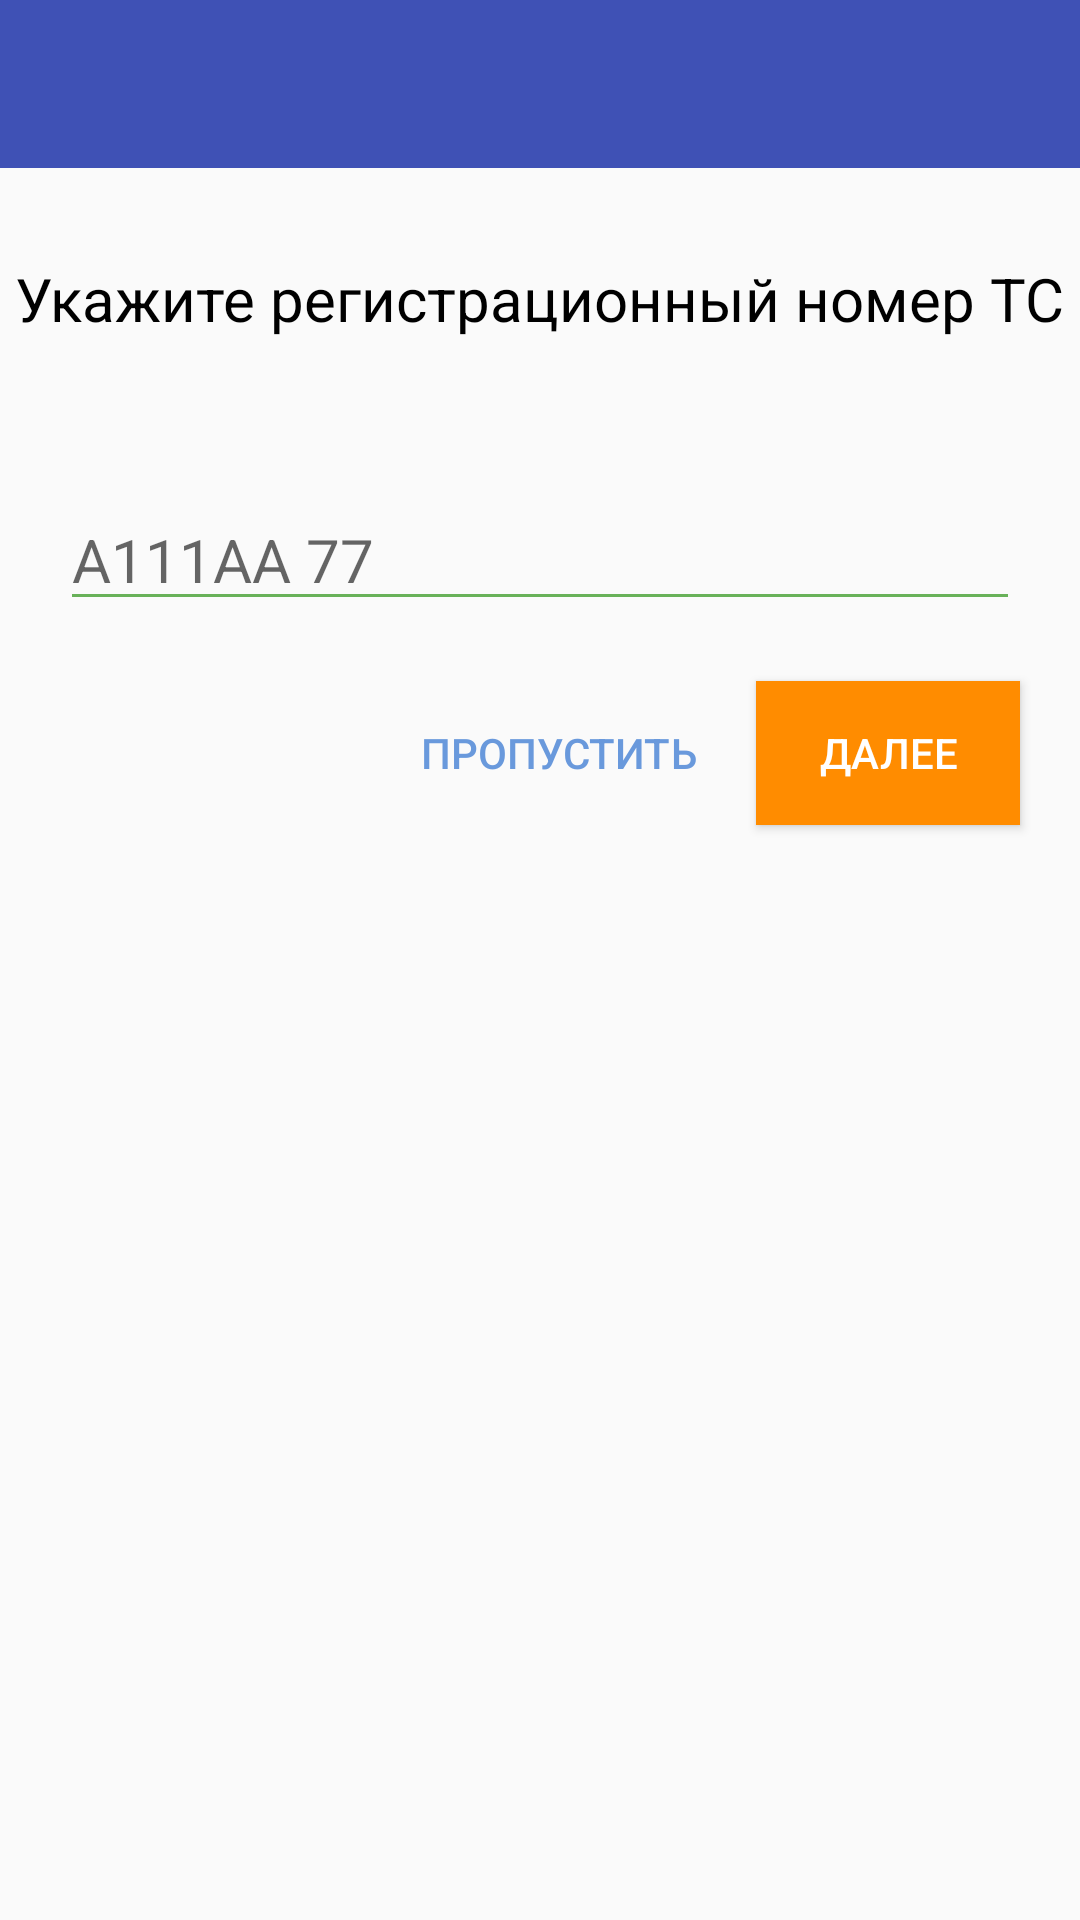

Layout XML and referenced resources for this Android screen:
<!-- AndroidManifest.xml: application theme AppTheme -->
<!-- res/layout/auto_certificate_layout.xml -->
<?xml version="1.0" encoding="utf-8"?>
<RelativeLayout xmlns:android="http://schemas.android.com/apk/res/android"
    android:layout_width="match_parent"
    android:layout_height="match_parent"
    xmlns:app="http://schemas.android.com/apk/res-auto">



    <include layout="@layout/toolbar"
        android:id="@+id/toolbar"
        />


    <TextView
        android:id="@+id/title_tv"
        android:layout_width="wrap_content"
        android:layout_height="wrap_content"
        android:text="@string/reg_numb"

        android:textSize="20sp"
        android:textColor="@color/textColor"
        android:layout_centerHorizontal="true"
        android:layout_below="@+id/toolbar"
        android:layout_marginTop="30dp"
        />

    <EditText
        android:id="@+id/auto_et"
        android:layout_width="match_parent"
        android:layout_height="wrap_content"
        android:layout_below="@id/title_tv"
        android:layout_marginTop="50dp"
        android:layout_marginStart="20dp"
        android:layout_marginEnd="20dp"
        android:hint="A111AA 77"
        android:theme="@style/EditTextStyle"
        android:textSize="20sp"
        android:inputType="textCapSentences"
        android:maxLines="1"
        android:digits="abekmhopctyx ABEKMHOPCTYX авекмнорстух АВЕМНОРСТУХ 0123456789"
        />

    <Button
        android:id="@+id/continue_btn"
        android:layout_width="wrap_content"
        android:layout_height="wrap_content"
        android:text="ДАЛЕЕ"
        android:textColor="@color/whiteColor"
        android:background="@color/orangeColor"
        android:layout_below="@+id/auto_et"
        android:layout_alignParentEnd="true"
        android:layout_marginEnd="20dp"
        android:layout_marginTop="20dp"

        />

    <Button
        android:id="@+id/skip_btn"
        android:layout_width="wrap_content"
        android:layout_height="wrap_content"
        android:text="ПРОПУСТИТЬ"
        android:textColor="@color/lightColor"
        android:background="@color/transparent"
        android:layout_below="@+id/auto_et"
        android:layout_toStartOf="@+id/continue_btn"
        android:layout_marginEnd="20dp"
        android:layout_marginTop="20dp"


        />




</RelativeLayout>
<!-- res/layout/toolbar.xml (included above) -->
<android.support.v7.widget.Toolbar
    xmlns:android="http://schemas.android.com/apk/res/android"
    xmlns:app="http://schemas.android.com/apk/res-auto"
    android:id="@+id/toolbar"
    android:layout_height="wrap_content"
    android:layout_width="match_parent"
    android:fitsSystemWindows="true"
    android:minHeight="?attr/actionBarSize"
    app:theme="@style/ThemeOverlay.AppCompat.Dark.ActionBar"
    android:background="?colorPrimary">
</android.support.v7.widget.Toolbar>
<!-- resources referenced by this layout -->
<resources>
  <color name="lightColor">#6999DC</color>
  <color name="orangeColor">#FF8C00</color>
  <color name="textColor">#000</color>
  <color name="transparent">#00ff0000</color>
  <color name="whiteColor">#fff</color>
  <string name="reg_numb">Укажите регистрационный номер ТС</string>
  <style name="EditTextStyle">
          
          <item name="colorControlNormal">@color/lightGreen</item>
          
      </style>
  <style name="AppTheme" parent="Theme.AppCompat.Light.DarkActionBar">
          
          <item name="colorPrimary">@color/colorPrimary</item>
          <item name="colorPrimaryDark">@color/colorPrimaryDark</item>
          <item name="colorAccent">@color/colorAccent</item>
      </style>
  <color name="lightGreen">#68B159</color>
  <color name="colorPrimary">#3F51B5</color>
  <color name="colorPrimaryDark">#303F9F</color>
  <color name="colorAccent">#00CC19</color>
</resources>
